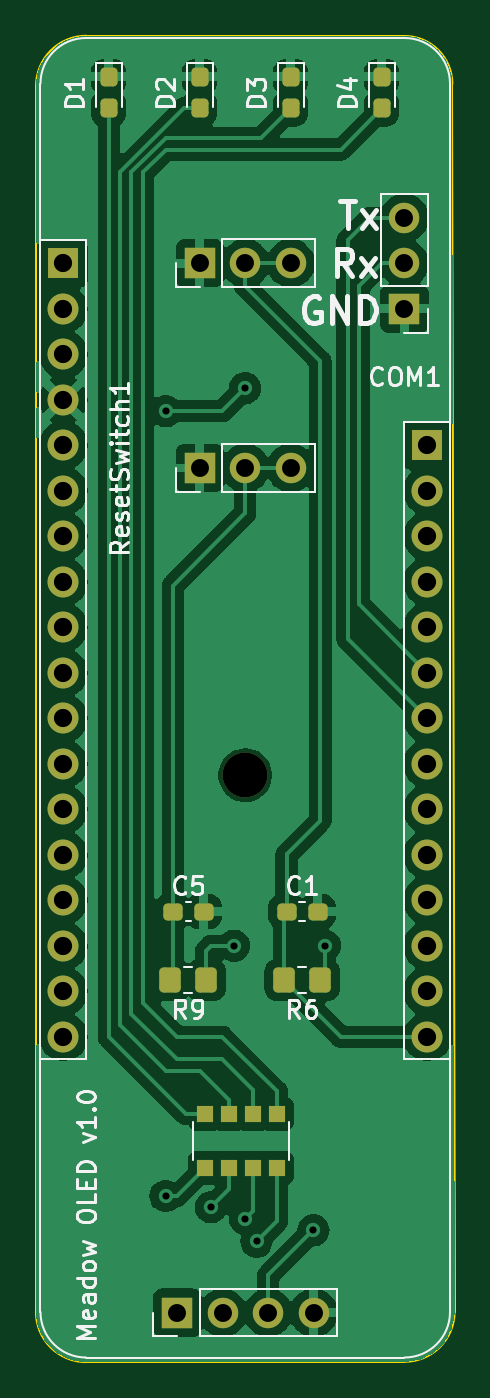
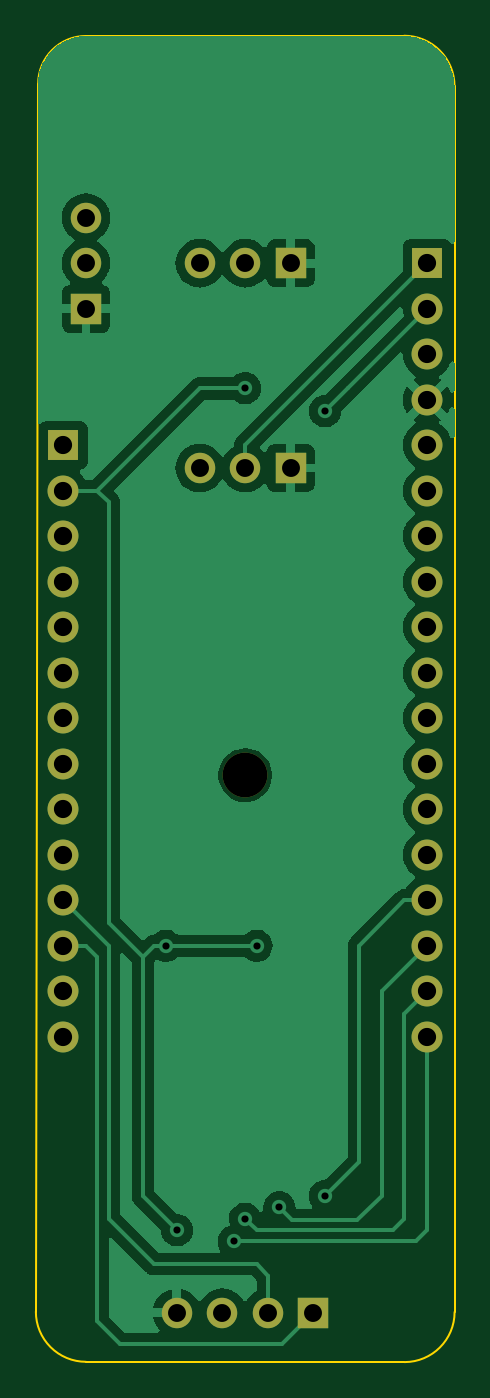
Circuit board: 11 layer files. Board 23.4 x 74.0 mm.
- bottom_copper: Meadow Feather OLED-B_Cu.gbr (53802 bytes)
- bottom_mask: Meadow Feather OLED-B_Mask.gbr (1877 bytes)
- paste: Meadow Feather OLED-B_Paste.gbr (466 bytes)
- bottom_silk: Meadow Feather OLED-B_Silkscreen.gbr (467 bytes)
- outline: Meadow Feather OLED-Edge_Cuts.gbr (993 bytes)
- top_copper: Meadow Feather OLED-F_Cu.gbr (100448 bytes)
- top_mask: Meadow Feather OLED-F_Mask.gbr (3548 bytes)
- paste: Meadow Feather OLED-F_Paste.gbr (2137 bytes)
- top_silk: Meadow Feather OLED-F_Silkscreen.gbr (29304 bytes)
- drill: Meadow Feather OLED-NPTH.drl (361 bytes)
- drill: Meadow Feather OLED-PTH.drl (1049 bytes)

=== bottom_copper: Meadow Feather OLED-B_Cu.gbr (53802 bytes, source omitted) ===
=== bottom_mask: Meadow Feather OLED-B_Mask.gbr ===
%TF.GenerationSoftware,KiCad,Pcbnew,7.0.5-0*%
%TF.CreationDate,2023-11-18T10:12:58+00:00*%
%TF.ProjectId,Meadow Feather OLED,4d656164-6f77-4204-9665-617468657220,rev?*%
%TF.SameCoordinates,Original*%
%TF.FileFunction,Soldermask,Bot*%
%TF.FilePolarity,Negative*%
%FSLAX46Y46*%
G04 Gerber Fmt 4.6, Leading zero omitted, Abs format (unit mm)*
G04 Created by KiCad (PCBNEW 7.0.5-0) date 2023-11-18 10:12:58*
%MOMM*%
%LPD*%
G01*
G04 APERTURE LIST*
%ADD10R,1.700000X1.700000*%
%ADD11O,1.700000X1.700000*%
%ADD12R,1.727200X1.727200*%
%ADD13C,1.727200*%
%ADD14C,2.500000*%
G04 APERTURE END LIST*
D10*
%TO.C,ResetSwitch1*%
X76200000Y-69850000D03*
D11*
X78740000Y-69850000D03*
X81280000Y-69850000D03*
%TD*%
D12*
%TO.C,J1*%
X68580000Y-58420000D03*
D13*
X68580000Y-60960000D03*
X68580000Y-63500000D03*
X68580000Y-66040000D03*
X68580000Y-68580000D03*
X68580000Y-71120000D03*
X68580000Y-73660000D03*
X68580000Y-76200000D03*
X68580000Y-78740000D03*
X68580000Y-81280000D03*
X68580000Y-83820000D03*
X68580000Y-86360000D03*
X68580000Y-88900000D03*
X68580000Y-91440000D03*
X68580000Y-93980000D03*
X68580000Y-96520000D03*
X68580000Y-99060000D03*
X68580000Y-101600000D03*
X88900000Y-101600000D03*
X88900000Y-99060000D03*
X88900000Y-96520000D03*
X88900000Y-93980000D03*
X88900000Y-91440000D03*
X88900000Y-88900000D03*
X88900000Y-86360000D03*
X88900000Y-83820000D03*
X88900000Y-81280000D03*
X88900000Y-78740000D03*
X88900000Y-76200000D03*
X88900000Y-73660000D03*
X88900000Y-71120000D03*
D12*
X88900000Y-68580000D03*
%TD*%
D10*
%TO.C,J2*%
X74940000Y-117000000D03*
D11*
X77480000Y-117000000D03*
X80020000Y-117000000D03*
X82560000Y-117000000D03*
%TD*%
D14*
%TO.C,H5*%
X78740000Y-87000000D03*
%TD*%
D10*
%TO.C,COM1*%
X87630000Y-60960000D03*
D11*
X87630000Y-58420000D03*
X87630000Y-55880000D03*
%TD*%
D10*
%TO.C,D5*%
X76200000Y-58420000D03*
D11*
X78740000Y-58420000D03*
X81280000Y-58420000D03*
%TD*%
M02*

=== paste: Meadow Feather OLED-B_Paste.gbr ===
%TF.GenerationSoftware,KiCad,Pcbnew,7.0.5-0*%
%TF.CreationDate,2023-11-18T10:12:58+00:00*%
%TF.ProjectId,Meadow Feather OLED,4d656164-6f77-4204-9665-617468657220,rev?*%
%TF.SameCoordinates,Original*%
%TF.FileFunction,Paste,Bot*%
%TF.FilePolarity,Positive*%
%FSLAX46Y46*%
G04 Gerber Fmt 4.6, Leading zero omitted, Abs format (unit mm)*
G04 Created by KiCad (PCBNEW 7.0.5-0) date 2023-11-18 10:12:58*
%MOMM*%
%LPD*%
G01*
G04 APERTURE LIST*
G04 APERTURE END LIST*
M02*

=== bottom_silk: Meadow Feather OLED-B_Silkscreen.gbr ===
%TF.GenerationSoftware,KiCad,Pcbnew,7.0.5-0*%
%TF.CreationDate,2023-11-18T10:12:58+00:00*%
%TF.ProjectId,Meadow Feather OLED,4d656164-6f77-4204-9665-617468657220,rev?*%
%TF.SameCoordinates,Original*%
%TF.FileFunction,Legend,Bot*%
%TF.FilePolarity,Positive*%
%FSLAX46Y46*%
G04 Gerber Fmt 4.6, Leading zero omitted, Abs format (unit mm)*
G04 Created by KiCad (PCBNEW 7.0.5-0) date 2023-11-18 10:12:58*
%MOMM*%
%LPD*%
G01*
G04 APERTURE LIST*
G04 APERTURE END LIST*
M02*

=== outline: Meadow Feather OLED-Edge_Cuts.gbr ===
%TF.GenerationSoftware,KiCad,Pcbnew,7.0.5-0*%
%TF.CreationDate,2023-11-18T10:12:58+00:00*%
%TF.ProjectId,Meadow Feather OLED,4d656164-6f77-4204-9665-617468657220,rev?*%
%TF.SameCoordinates,Original*%
%TF.FileFunction,Profile,NP*%
%FSLAX46Y46*%
G04 Gerber Fmt 4.6, Leading zero omitted, Abs format (unit mm)*
G04 Created by KiCad (PCBNEW 7.0.5-0) date 2023-11-18 10:12:58*
%MOMM*%
%LPD*%
G01*
G04 APERTURE LIST*
%TA.AperFunction,Profile*%
%ADD10C,0.100000*%
%TD*%
G04 APERTURE END LIST*
D10*
X67053116Y-116967000D02*
G75*
G03*
X69850000Y-119763884I2796884J0D01*
G01*
X69868051Y-45721210D02*
X87630000Y-45733104D01*
X67057210Y-48532051D02*
X67053116Y-116967000D01*
X90301996Y-48405049D02*
G75*
G03*
X87630000Y-45733104I-2671996J-51D01*
G01*
X90428522Y-116948949D02*
X90301996Y-48405049D01*
X87630000Y-119747472D02*
G75*
G03*
X90428522Y-116948949I0J2798522D01*
G01*
X69868051Y-45721210D02*
G75*
G03*
X67057210Y-48532051I-1J-2810840D01*
G01*
X69850000Y-119763884D02*
X87630000Y-119747472D01*
M02*

=== top_copper: Meadow Feather OLED-F_Cu.gbr (100448 bytes, source omitted) ===
=== top_mask: Meadow Feather OLED-F_Mask.gbr ===
%TF.GenerationSoftware,KiCad,Pcbnew,7.0.5-0*%
%TF.CreationDate,2023-11-18T10:12:58+00:00*%
%TF.ProjectId,Meadow Feather OLED,4d656164-6f77-4204-9665-617468657220,rev?*%
%TF.SameCoordinates,Original*%
%TF.FileFunction,Soldermask,Top*%
%TF.FilePolarity,Negative*%
%FSLAX46Y46*%
G04 Gerber Fmt 4.6, Leading zero omitted, Abs format (unit mm)*
G04 Created by KiCad (PCBNEW 7.0.5-0) date 2023-11-18 10:12:58*
%MOMM*%
%LPD*%
G01*
G04 APERTURE LIST*
G04 Aperture macros list*
%AMRoundRect*
0 Rectangle with rounded corners*
0 $1 Rounding radius*
0 $2 $3 $4 $5 $6 $7 $8 $9 X,Y pos of 4 corners*
0 Add a 4 corners polygon primitive as box body*
4,1,4,$2,$3,$4,$5,$6,$7,$8,$9,$2,$3,0*
0 Add four circle primitives for the rounded corners*
1,1,$1+$1,$2,$3*
1,1,$1+$1,$4,$5*
1,1,$1+$1,$6,$7*
1,1,$1+$1,$8,$9*
0 Add four rect primitives between the rounded corners*
20,1,$1+$1,$2,$3,$4,$5,0*
20,1,$1+$1,$4,$5,$6,$7,0*
20,1,$1+$1,$6,$7,$8,$9,0*
20,1,$1+$1,$8,$9,$2,$3,0*%
G04 Aperture macros list end*
%ADD10RoundRect,0.250000X0.350000X0.450000X-0.350000X0.450000X-0.350000X-0.450000X0.350000X-0.450000X0*%
%ADD11R,1.700000X1.700000*%
%ADD12O,1.700000X1.700000*%
%ADD13RoundRect,0.237500X-0.237500X0.287500X-0.237500X-0.287500X0.237500X-0.287500X0.237500X0.287500X0*%
%ADD14R,1.727200X1.727200*%
%ADD15C,1.727200*%
%ADD16R,0.900000X0.900000*%
%ADD17RoundRect,0.237500X-0.300000X-0.237500X0.300000X-0.237500X0.300000X0.237500X-0.300000X0.237500X0*%
%ADD18C,2.500000*%
G04 APERTURE END LIST*
D10*
%TO.C,R6*%
X82915000Y-98425000D03*
X80915000Y-98425000D03*
%TD*%
D11*
%TO.C,ResetSwitch1*%
X76200000Y-69850000D03*
D12*
X78740000Y-69850000D03*
X81280000Y-69850000D03*
%TD*%
D13*
%TO.C,D1*%
X71120000Y-48020000D03*
X71120000Y-49770000D03*
%TD*%
D14*
%TO.C,J1*%
X68580000Y-58420000D03*
D15*
X68580000Y-60960000D03*
X68580000Y-63500000D03*
X68580000Y-66040000D03*
X68580000Y-68580000D03*
X68580000Y-71120000D03*
X68580000Y-73660000D03*
X68580000Y-76200000D03*
X68580000Y-78740000D03*
X68580000Y-81280000D03*
X68580000Y-83820000D03*
X68580000Y-86360000D03*
X68580000Y-88900000D03*
X68580000Y-91440000D03*
X68580000Y-93980000D03*
X68580000Y-96520000D03*
X68580000Y-99060000D03*
X68580000Y-101600000D03*
X88900000Y-101600000D03*
X88900000Y-99060000D03*
X88900000Y-96520000D03*
X88900000Y-93980000D03*
X88900000Y-91440000D03*
X88900000Y-88900000D03*
X88900000Y-86360000D03*
X88900000Y-83820000D03*
X88900000Y-81280000D03*
X88900000Y-78740000D03*
X88900000Y-76200000D03*
X88900000Y-73660000D03*
X88900000Y-71120000D03*
D14*
X88900000Y-68580000D03*
%TD*%
D16*
%TO.C,RN1*%
X76510000Y-108910000D03*
X77850000Y-108910000D03*
X79170000Y-108910000D03*
X80510000Y-108910000D03*
X80510000Y-105910000D03*
X79170000Y-105910000D03*
X77850000Y-105910000D03*
X76510000Y-105910000D03*
%TD*%
D11*
%TO.C,J2*%
X74940000Y-117000000D03*
D12*
X77480000Y-117000000D03*
X80020000Y-117000000D03*
X82560000Y-117000000D03*
%TD*%
D17*
%TO.C,C1*%
X81052500Y-94615000D03*
X82777500Y-94615000D03*
%TD*%
D18*
%TO.C,H5*%
X78740000Y-87000000D03*
%TD*%
D13*
%TO.C,D4*%
X86360000Y-48020000D03*
X86360000Y-49770000D03*
%TD*%
D17*
%TO.C,C5*%
X74702500Y-94615000D03*
X76427500Y-94615000D03*
%TD*%
D13*
%TO.C,D3*%
X81280000Y-48020000D03*
X81280000Y-49770000D03*
%TD*%
D10*
%TO.C,R9*%
X76565000Y-98425000D03*
X74565000Y-98425000D03*
%TD*%
D11*
%TO.C,COM1*%
X87630000Y-60960000D03*
D12*
X87630000Y-58420000D03*
X87630000Y-55880000D03*
%TD*%
D13*
%TO.C,D2*%
X76200000Y-48020000D03*
X76200000Y-49770000D03*
%TD*%
D11*
%TO.C,D5*%
X76200000Y-58420000D03*
D12*
X78740000Y-58420000D03*
X81280000Y-58420000D03*
%TD*%
M02*

=== paste: Meadow Feather OLED-F_Paste.gbr (2137 bytes, source withheld) ===
=== top_silk: Meadow Feather OLED-F_Silkscreen.gbr (29304 bytes, source omitted) ===
=== drill: Meadow Feather OLED-NPTH.drl ===
M48
; DRILL file {KiCad 7.0.5-0} date 2023 November 18, Saturday 10:13:02
; FORMAT={-:-/ absolute / inch / decimal}
; #@! TF.CreationDate,2023-11-18T10:13:02+00:00
; #@! TF.GenerationSoftware,Kicad,Pcbnew,7.0.5-0
; #@! TF.FileFunction,NonPlated,1,2,NPTH
FMAT,2
INCH
; #@! TA.AperFunction,NonPlated,NPTH,ComponentDrill
T1C0.0984
%
G90
G05
T1
X3.1Y-3.4252
T0
M30

=== drill: Meadow Feather OLED-PTH.drl ===
M48
; DRILL file {KiCad 7.0.5-0} date 2023 November 18, Saturday 10:13:02
; FORMAT={-:-/ absolute / inch / decimal}
; #@! TF.CreationDate,2023-11-18T10:13:02+00:00
; #@! TF.GenerationSoftware,Kicad,Pcbnew,7.0.5-0
; #@! TF.FileFunction,Plated,1,2,PTH
FMAT,2
INCH
; #@! TA.AperFunction,Plated,PTH,ViaDrill
T1C0.0157
; #@! TA.AperFunction,Plated,PTH,ComponentDrill
T2C0.0394
; #@! TA.AperFunction,Plated,PTH,ComponentDrill
T3C0.0400
%
G90
G05
T1
X2.925Y-2.625
X2.925Y-4.35
X3.025Y-4.375
X3.075Y-3.8
X3.1Y-2.575
X3.1Y-4.4
X3.125Y-4.45
X3.25Y-4.425
X3.275Y-3.8
T2
X2.9504Y-4.6063
X3.0Y-2.3
X3.0Y-2.75
X3.0504Y-4.6063
X3.1Y-2.3
X3.1Y-2.75
X3.1504Y-4.6063
X3.2Y-2.3
X3.2Y-2.75
X3.2504Y-4.6063
X3.45Y-2.2
X3.45Y-2.3
X3.45Y-2.4
T3
X2.7Y-2.3
X2.7Y-2.4
X2.7Y-2.5
X2.7Y-2.6
X2.7Y-2.7
X2.7Y-2.8
X2.7Y-2.9
X2.7Y-3.0
X2.7Y-3.1
X2.7Y-3.2
X2.7Y-3.3
X2.7Y-3.4
X2.7Y-3.5
X2.7Y-3.6
X2.7Y-3.7
X2.7Y-3.8
X2.7Y-3.9
X2.7Y-4.0
X3.5Y-2.7
X3.5Y-2.8
X3.5Y-2.9
X3.5Y-3.0
X3.5Y-3.1
X3.5Y-3.2
X3.5Y-3.3
X3.5Y-3.4
X3.5Y-3.5
X3.5Y-3.6
X3.5Y-3.7
X3.5Y-3.8
X3.5Y-3.9
X3.5Y-4.0
T0
M30

